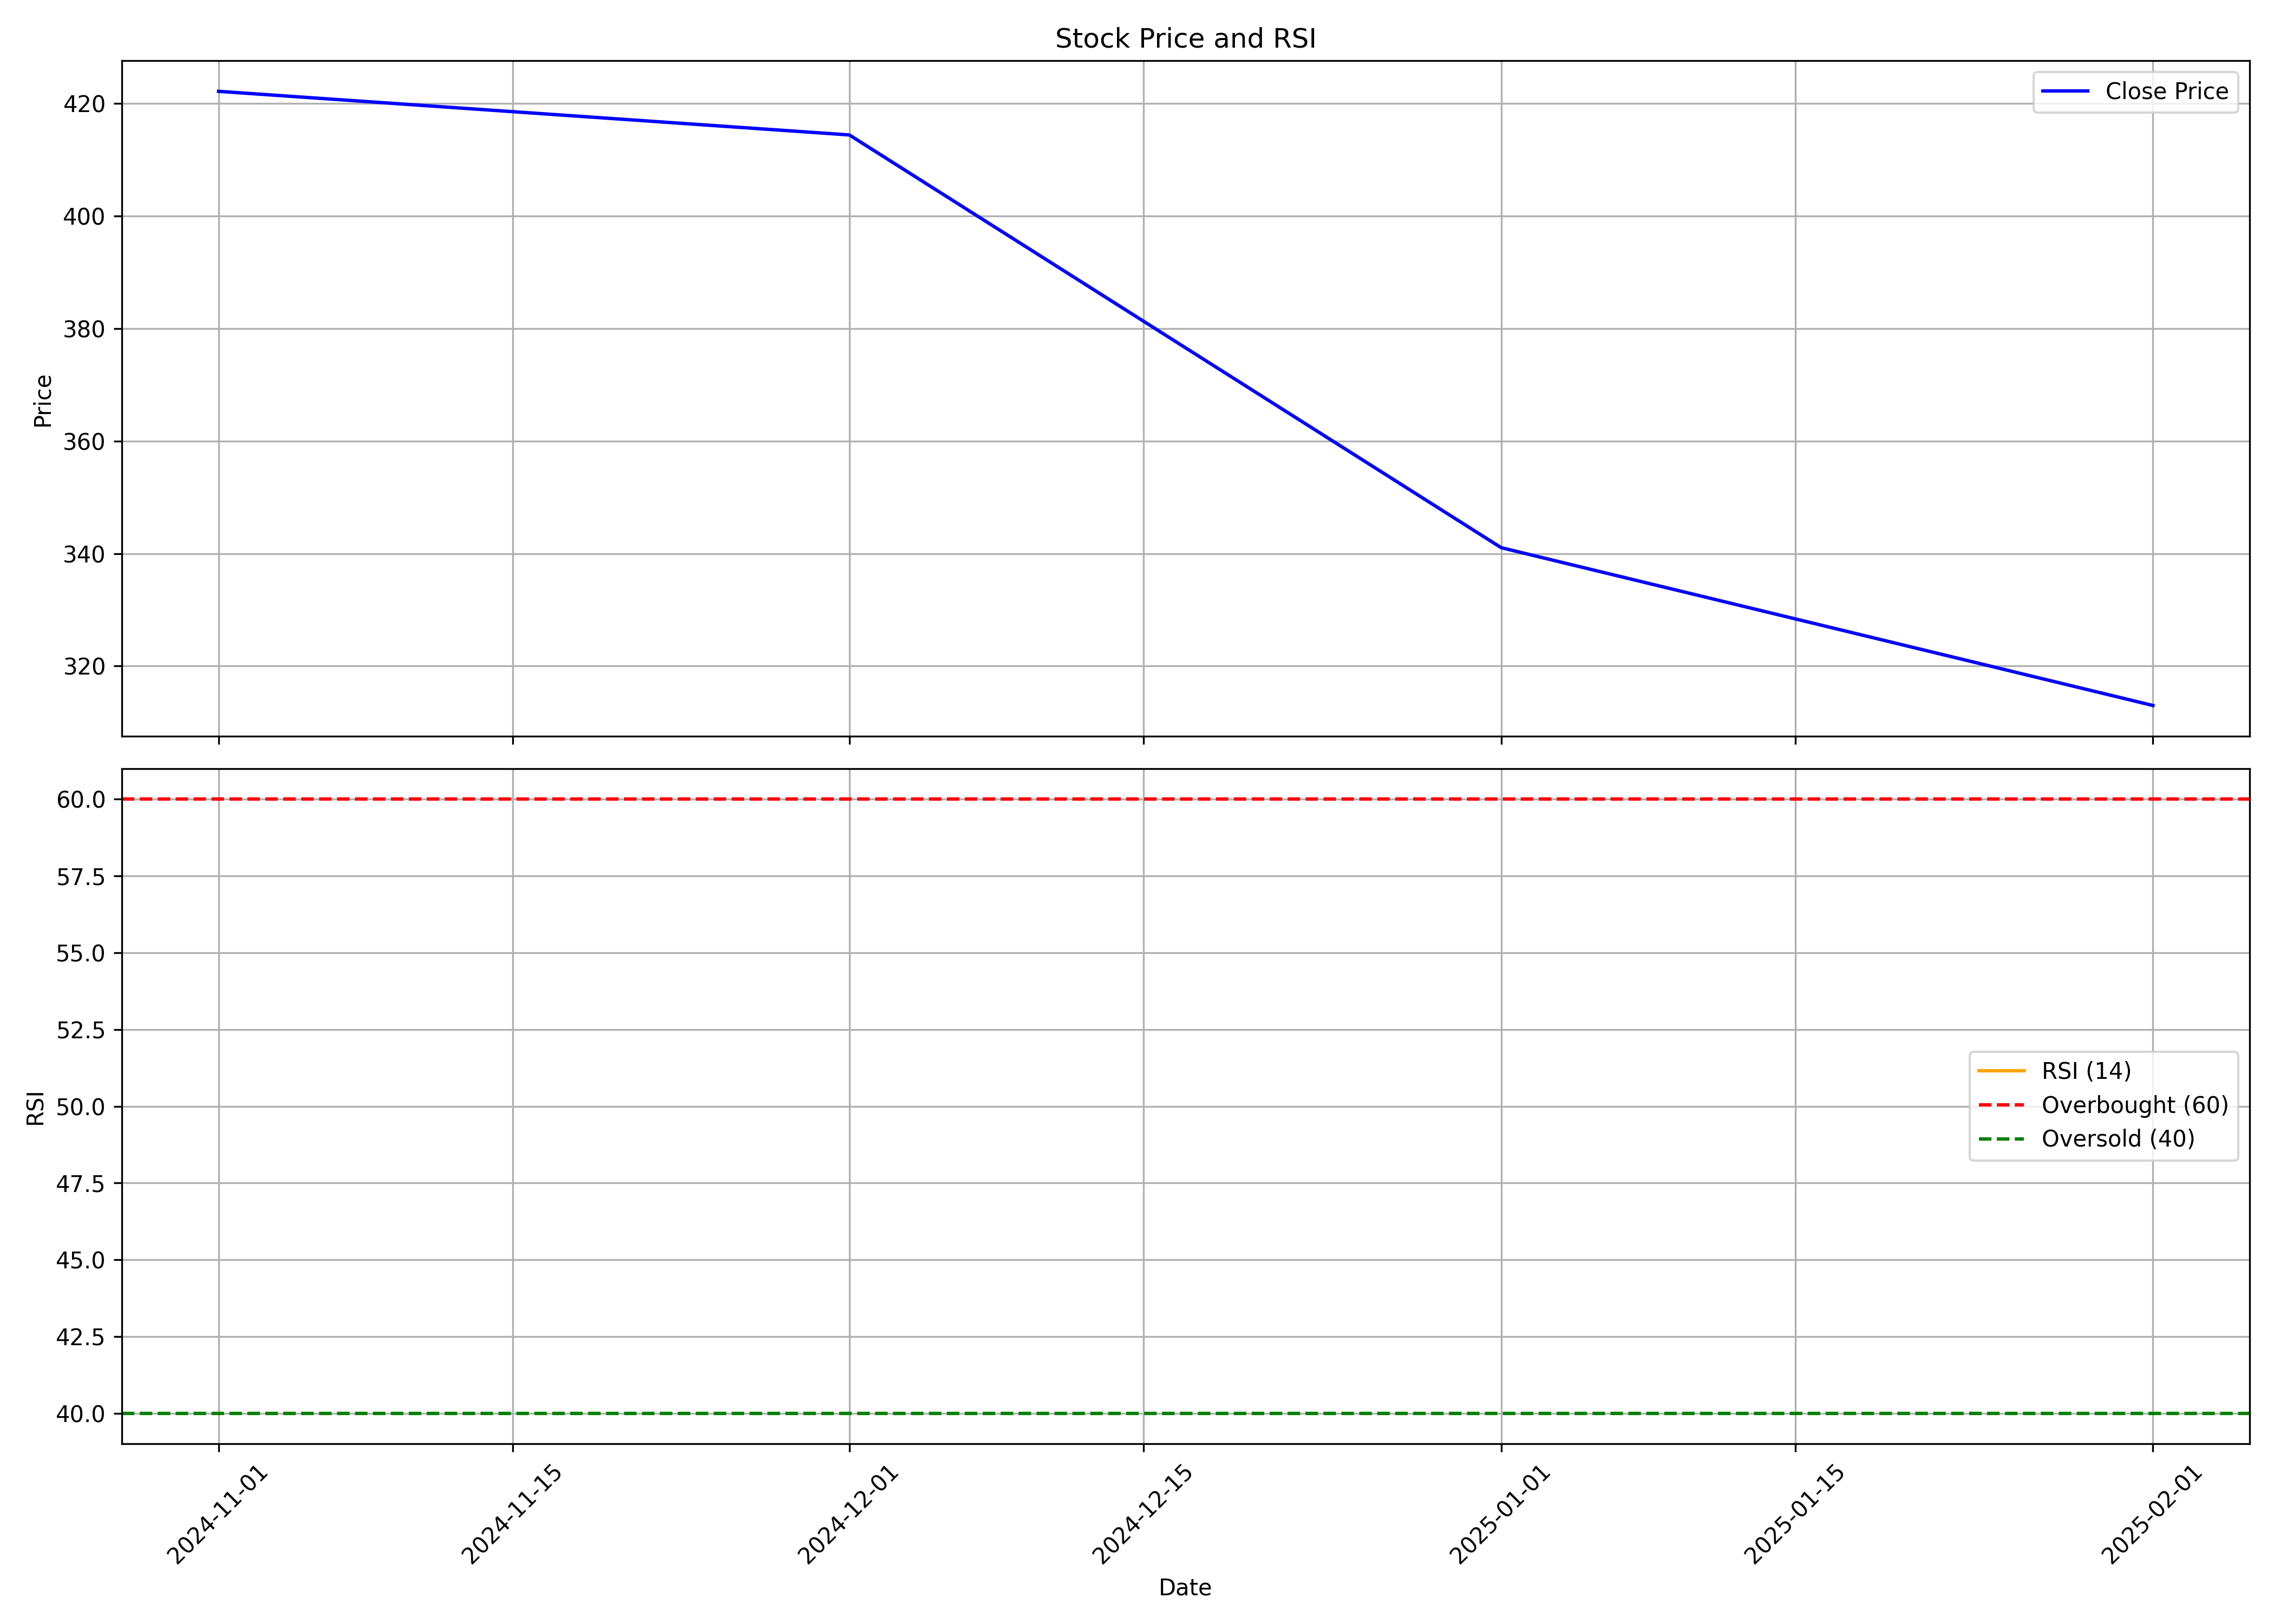

Source data for this figure (header and first rows):
, date, symbol, open, high, low, close, volume, rsi
0, 2024-11-01, TRANSWORLD, 382.7, 425.9, 339.6, 422.1, 1843168, 
1, 2024-12-01, TRANSWORLD, 430.1, 492.0, 384.1, 414.4, 3312349, 
2, 2025-01-01, TRANSWORLD, 410.2, 447.4, 300.6, 341, 1154274, 
3, 2025-02-01, TRANSWORLD, 341, 364.0, 308.2, 313.0, 248542, 
